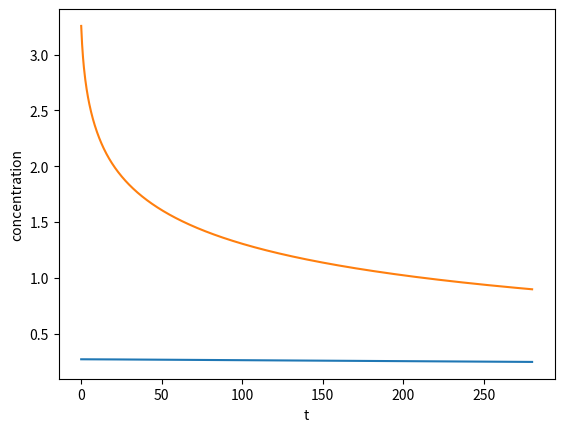
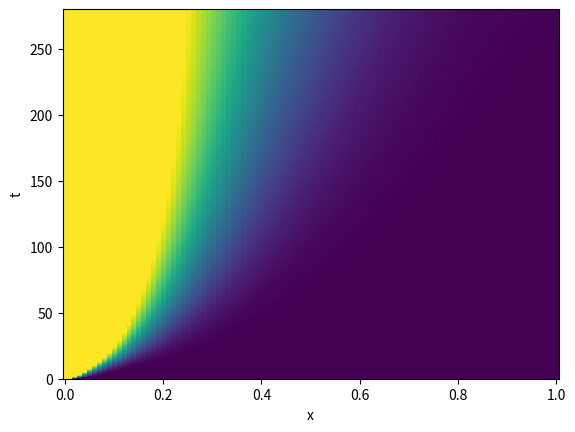

These figures' Python source, in order:
from __future__ import division
import numpy
from numpy import multiply, add, power, exp
from matplotlib import pyplot as plot
from matplotlib import cm
from mpl_toolkits.mplot3d import Axes3D

numpy.set_printoptions(precision=3)

# ### Specify Grid

# Our one-dimensional domain has unit length and we define `J = 100` equally spaced
# grid points in this domain.
# This divides our domain into `J-1` subintervals, each of length `dx`.

# In[1]:

L = 1.
J = 100
dx = float(L) / float(J - 1)
x_grid = numpy.array([j * dx for j in range(J)])

# Equally, we define `N = 1000` equally spaced grid points on our time domain of length `T = 200` thus dividing our
# time domain into `N-1` intervals of length `dt`.

# In[]:

T = 280
N = 1000
dt = float(T) / float(N - 1)
t_grid = numpy.array([n * dt for n in range(N)])

x_grid, t_grid = numpy.meshgrid(x_grid, t_grid)

# ### Specify System Parameters and the Reaction Term

# State initial starting conditions

# In[]:

MM_NaOH = 23 + 16 + 1
MM_Na2S = 23 * 2 + 32
MM_Na2O = 23 * 2 + 16


def COH(AA, S):
    return AA * (2 * MM_NaOH / MM_Na2O) * (1 - S)


def C_S(AA, S):
    return AA * (2 * MM_NaOH / MM_Na2O) * S


def sigma_D(T):
    D = 1.5e-2 * (T ** 0.5) * exp(-4870 / 1.9872 / T)
    return D * dt / (2 * dx * dx)


# Specify the Initial Concentrations

# In[]:

AA = 148.5  # g Na2O/L
Sulf = 0.32  # Sulfdity(%) = Na2S/(NaOH+Na2S)

CS = C_S(AA, Sulf) / MM_Na2S  # Molar [mol/L]
OH = COH(AA, Sulf) / MM_NaOH  # Molar [mol/L]

L = numpy.array([0.27 for i in range(0, J)])
CC = numpy.array([0.776 for i in range(0, J)])
CA = numpy.array([OH] + [0 for i in range(1, J)])
# Let us plot our initial condition for confirmation:

# Create Matrices

# The matrices that we need to construct are all tridiagonal so they are easy to construct with

# In[6]:

A_L = numpy.identity(J)
B_L = A_L
A_C = numpy.identity(J)
B_C = A_C


def ACA(sigma):
    return numpy.diagflat([-sigma for i in range(J - 1)], -1) + numpy.diagflat(
        [1. + sigma] + [1. + 2. * sigma for i in range(J - 2)] + [1. + sigma]) + numpy.diagflat(
        [-sigma for i in range(J - 1)], 1)


def BCA(sigma):
    return numpy.diagflat([sigma for i in range(J - 1)], -1) + numpy.diagflat(
        [1. - sigma] + [1. - 2. * sigma for i in range(J - 2)] + [1. - sigma]) + numpy.diagflat(
        [sigma for i in range(J - 1)], 1)


# Solve the System Iteratively

# In[]:

SF = 1

def f_vec(L, CC, CA, TC):
    if sum(L) >= 22:

        dLdt = lambda L, CC, CA, TC: dt * (36.2 * TC ** 0.5 * exp(-4807.69 / TC)) * L
        dCCdt = lambda L, CC, CA, TC: dt * 2.53 * 36.2 * T ** 0.5 * exp(-4807.69 / TC) * L * (CA ** 0.11)
        dCAdt = lambda L, CC, CA, TC: dt * SF * (
            (-4.78e-3 * 36.2 * T ** 0.5 * exp(-4807.69 / TC)) * L + 1.81e-2 * 2.53 *
            36.2 * T ** 0.5 * exp(-4807.69 / TC) * L * (CA ** 0.11))

    elif sum(L) >= 2.5:

        dLdt = lambda L, CC, CA, TC: dt * (
            exp(35.19 - 17200 / TC) * CA + (exp(29.23 - 14400 / TC) * (CA ** 0.5) * (CS ** 0.4))) * L
        dCCdt = lambda L, CC, CA, TC: dt * (
            0.47 * (exp(35.19 - 17200 / TC) * CA + (exp(29.23 - 14400 / TC) * (CA ** 0.5) * (CS ** 0.4)))) * L
        dCAdt = lambda L, CC, CA, TC: dt * SF * (-4.78e-3 * (exp(35.19 - 17200 / TC) * CA * L +
                                                             exp(29.23 - 14400 / TC) * (CA ** 0.5) * (CS ** 0.4) * L)
                                                 + 1.81e-2 * 0.47 * (exp(35.19 - 17200 / TC) * CA * L + (
            exp(29.23 - 14400 / TC) * (CA ** 0.5) * (CS ** 0.4) * L)))

    else:

        dLdt = lambda L, CC, CA, TC: dt * (exp(19.64 - 10804 / TC)) * L * (CA ** 0.7)
        dCCdt = lambda L, CC, CA, TC: dt * 2.19 * (exp(19.64 - 10804 / TC)) * L * (CA ** 0.7)
        dCAdt = lambda L, CC, CA, TC: dt * SF * (-4.78e-3 * (
            exp(19.64 - 10804 / TC) * (CA ** 0.7) * L + 1.81e-2 * 2.19 * exp(19.64 - 10804 / TC) * (CA ** 0.7) * L))

    return dLdt, dCCdt, dCAdt


# In[]

def temp(t):
    """ Temperature function
    """

    # Heating time in minutes
    th = 45
    # Starting temperature
    To = 273 + 25

    # Gradient at which heat changes degC/min
    # The gradient is specified such that a temp 
    # of 170 degC is reached at 'th'
    m = ((25 + 90 + 273) - To) / 120

    if t <= th:
        # Heating time
        T = To + t * m
    else:
        # Cooking time
        T = To + th * m

    return T


# In[]:

C_bulk = OH
SF2 = 0.001

L_record = []
CC_record = []
CA_record = []
CA_bulk_record = []

L_record.append(L)
CC_record.append(CC)
CA_record.append(CA)
for ti in range(1, N):
    TC = temp(ti)

    vec_L, vec_CC, vec_CA = f_vec(L, CC, CA, TC)

    sigma = sigma_D(TC)
    A_CA = ACA(sigma)
    B_CA = BCA(sigma)

    L_new = numpy.linalg.solve(A_L, B_L.dot(L) - vec_L(L, CC, CA, TC))
    CC_new = numpy.linalg.solve(A_C, B_C.dot(CC) - vec_CC(L, CC, CA, TC))
    CA_new = numpy.linalg.solve(A_CA, B_CA.dot(CA) - vec_CA(L, CC, CA, TC))

    val = (dt / dx) * SF2 * (CA[1] - CA[0])
    C_bulk += val
    CA_bulk_record.append(C_bulk)

    L = L_new
    CC = CC_new
    CA = CA_new

    # The liquor penetration rate is infinite (CAi bulk = CAi of first compartment)
    CA_new[0] = C_bulk
    CA[CA < 0] = 0

    L_record.append(L)
    CC_record.append(CC)
    CA_record.append(CA)

# ### Plot the Numerical Solution

# Let us take a look at the numerical solution we attain after `N` time steps.

# In[]:

plot.xlabel('t')
plot.ylabel('concentration')

L_record = numpy.array(L_record)
CC_record = numpy.array(CC_record)
CA_record = numpy.array(CA_record)

plot.plot(t_grid[:, 0], L_record[:, 0])
# plot.plot(t_grid, CC_record[:,0])
plot.plot(t_grid[:, 0], CA_record[:, 0])

# In[]:

fig, ax = plot.subplots()
plot.xlabel('x')
plot.ylabel('t')
heatmap = ax.pcolor(x_grid, t_grid, CA_record, vmin=0., vmax=0.5)

plot.show()
